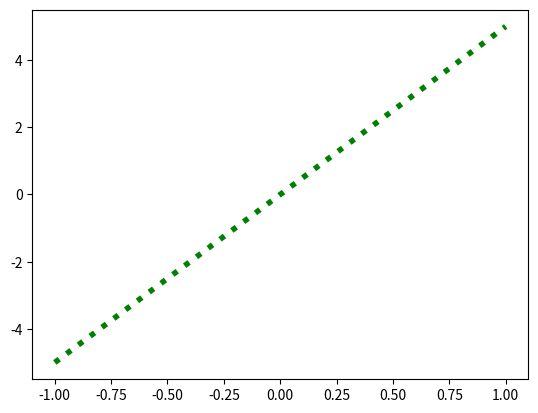

This chart was generated by the following Python code:
import matplotlib.pyplot as plt
import numpy as np

x = np.linspace(-1, 1, 50)
y = 5*x

plt.plot(x, y,'g:',linewidth=4)
plt.savefig('chart.png')
